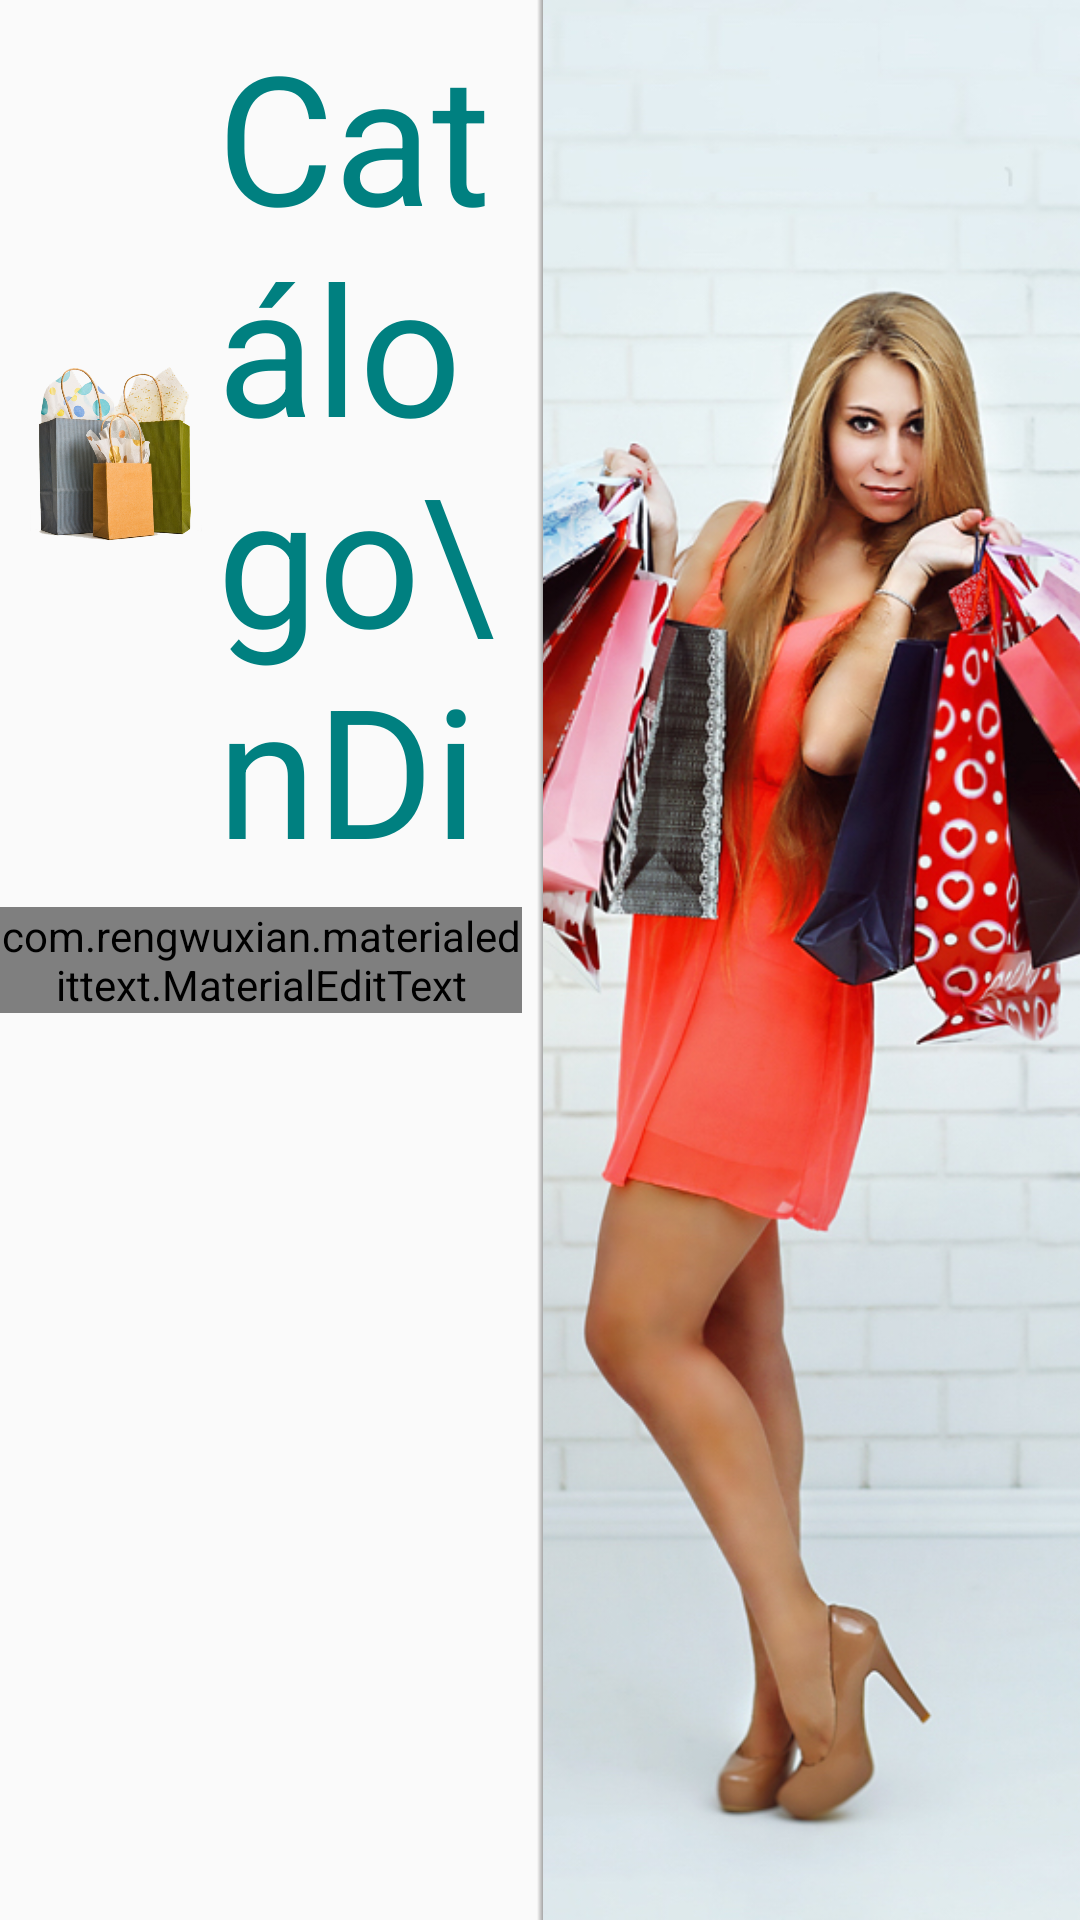

This screen was rendered from an Android layout file. Write that file and the resources it references.
<!-- AndroidManifest.xml: application theme AppTheme -->
<!-- res/layout/activity_home.xml -->
<?xml version="1.0" encoding="utf-8"?>
<RelativeLayout xmlns:android="http://schemas.android.com/apk/res/android"
    xmlns:app="http://schemas.android.com/apk/res-auto"
    android:layout_width="fill_parent"
    android:layout_height="fill_parent"
    android:orientation="vertical">

    <LinearLayout
        android:layout_width="match_parent"
        android:layout_height="match_parent"
        android:orientation="horizontal">

        <RelativeLayout
            android:layout_width="0dp"
            android:layout_height="match_parent"
            android:layout_weight="1">

        <RelativeLayout
            android:id="@+id/relativeZip"
            android:layout_width="match_parent"
            android:layout_height="wrap_content"
            android:layout_centerInParent="true"
            android:gravity="center_horizontal" >

            <com.rengwuxian.materialedittext.MaterialEditText
                android:id="@+id/zipcode"
                android:layout_width="wrap_content"
                android:layout_height="wrap_content"
                android:inputType="phone"
                android:ems="10"
                android:hint="Informe o CEP"
                android:textSize="20sp"
                android:maxLength="9"
                app:baseColor="@android:color/black"
                app:floatingLabel="highlight"
                app:primaryColor="?colorAccent"
                android:layout_marginRight="@dimen/margin_min"/>

            <Button
                android:id="@+id/entrar"
                android:layout_width="wrap_content"
                android:layout_height="wrap_content"
                android:layout_toRightOf="@id/zipcode"
                android:layout_alignTop="@+id/zipcode"
                android:layout_alignBottom="@+id/zipcode"
                android:paddingLeft="@dimen/margin_min"
                android:paddingRight="@dimen/margin_min"
                android:onClick="onClick"
                android:text=" Entrar "/>
        </RelativeLayout>

        <LinearLayout
            android:layout_width="match_parent"
            android:layout_height="match_parent"
            android:layout_above="@+id/relativeZip"
            android:orientation="horizontal">

            <ImageView
                android:layout_width="0dp"
                android:layout_height="wrap_content"
                android:scaleType="fitCenter"
                android:src="@drawable/img_logo"
                android:layout_weight="2"
                android:paddingLeft="@dimen/margin"/>

            <TextView
                android:id="@+id/shopping"
                android:layout_width="0dp"
                android:layout_height="match_parent"
                android:text="Catálogo\nDigital"
                android:textColor="#ff008080"
                android:textSize="60sp"
                android:gravity="left|center_vertical"
                android:layout_weight="3"
                android:layout_margin="@dimen/margin_min" />


        </LinearLayout>


            <TextView
                android:id="@+id/progressText"
                android:layout_width="wrap_content"
                android:layout_height="wrap_content"
                android:textColor="#ff008080"
                android:textSize="60sp"
                android:textStyle="bold"
                android:visibility="gone"/>


        </RelativeLayout>

        <FrameLayout
            android:layout_width="2dp"
            android:layout_height="match_parent"
            android:background="@drawable/shadow_right"/>

        <ImageView
            android:layout_width="0dp"
            android:layout_height="match_parent"
            android:scaleType="centerCrop"
            android:src="@drawable/img_shopping_3"
            android:layout_weight="1"/>

    </LinearLayout>



</RelativeLayout>
<!-- resources referenced by this layout -->
<resources>
  <dimen name="margin">10dp</dimen>
  <dimen name="margin_min">5dp</dimen>
  <!-- drawable img_logo: png bitmap (drawable-hdpi, 692757 bytes) -->
  <!-- drawable img_shopping_3: png bitmap (drawable-hdpi, 485604 bytes) -->
  <!-- drawable shadow_right (drawable) -->
  <?xml version="1.0" encoding="utf-8"?>
  <shape xmlns:android="http://schemas.android.com/apk/res/android">
      <gradient
          android:angle="0"
          android:startColor="#00000000"
          android:endColor="#55000000"
          />
  </shape>
  <style name="AppTheme" parent="Theme.Apptheme">
          
      </style>
  <style name="Theme.Apptheme" parent="Theme.AppCompat.Light">
          
          
          
          
          
          <item name="android:actionBarStyle">@style/ActionBar.Solid.Apptheme</item>
          <item name="actionBarStyle">@style/ActionBar.Solid.Apptheme</item>
          
          
          
  
          <item name="actionMenuTextColor">@color/main_green_apptheme</item>
          <item name="drawerArrowStyle">@style/DrawerArrowStyle</item>
  
          <item name="android:listViewStyle">@style/ListView.Apptheme</item>
          <item name="android:gridViewStyle">@style/GridView.Apptheme</item>
  
          
          <item name="colorPrimary">@color/colorPrimary</item>
          <item name="colorPrimaryDark">@color/colorPrimaryDark</item>
  
          <item name="cpbStyle">@style/CircularThemeProgressBar</item>
  
          
          <item name="android:textViewStyle">@style/Widget.TextView.AppTheme</item>
  
      </style>
  <style name="ActionBar.Solid.Apptheme" parent="Widget.AppCompat.ActionBar.Solid">
          
          
          
          
          <item name="android:progressBarStyle">@style/ProgressBar.Apptheme</item>
          <item name="android:titleTextStyle">@style/TitleBarTextColor</item>
          <item name="titleTextStyle">@style/TitleBarTextColor</item>
      </style>
  <color name="main_green_apptheme">#34B575</color>
  <style name="DrawerArrowStyle" parent="Widget.AppCompat.DrawerArrowToggle">
          <item name="spinBars">true</item>
          <item name="color">@color/main_green_apptheme</item>
      </style>
  <style name="ListView.Apptheme" parent="@android:style/Widget.Holo.ListView">
          
          <item name="android:drawSelectorOnTop">true</item>
          
          
          <item name="android:divider">@color/lista_linha_cinza</item>
          <item name="android:dividerHeight">1px</item>
          <item name="android:footerDividersEnabled">true</item>
          <item name="android:fadingEdge">none</item>
          <item name="android:fadingEdgeLength">0dp</item>
      </style>
  <style name="GridView.Apptheme" parent="android:Widget.GridView">
          <item name="android:drawSelectorOnTop">true</item>
          
  
      </style>
  <color name="colorPrimary">@color/White</color>
  <color name="colorPrimaryDark">@color/DarkGray</color>
  <style name="CircularThemeProgressBar" parent="Widget.AppCompat.ProgressBar">
          
          <item name="cpb_color">@color/cpb_default_color</item>
          <item name="cpb_stroke_width">@dimen/cpb_default_stroke_width</item>
          <item name="cpb_min_sweep_angle">@integer/cpb_default_min_sweep_angle</item>
          <item name="cpb_max_sweep_angle">@integer/cpb_default_max_sweep_angle</item>
          <item name="cpb_sweep_speed">@string/cpb_default_sweep_speed</item>
          <item name="cpb_rotation_speed">@string/cpb_default_rotation_speed</item>
      </style>
  <style name="Widget.TextView.AppTheme" parent="android:Widget.Holo.Light.TextView">
          
          
      </style>
  <style name="ProgressBar.Apptheme" parent="Widget.AppCompat.ProgressBar.Horizontal">
          
          
      </style>
  <style name="TitleBarTextColor" parent="@style/TextAppearance.AppCompat.Widget.ActionBar.Title">
          <item name="android:textColor">@color/main_green_apptheme</item>
      </style>
  <color name="lista_linha_cinza">#C9C9C9</color>
  <color name="White">#FFFFFF</color>
  <color name="DarkGray">#ffd7d7d7</color>
</resources>
